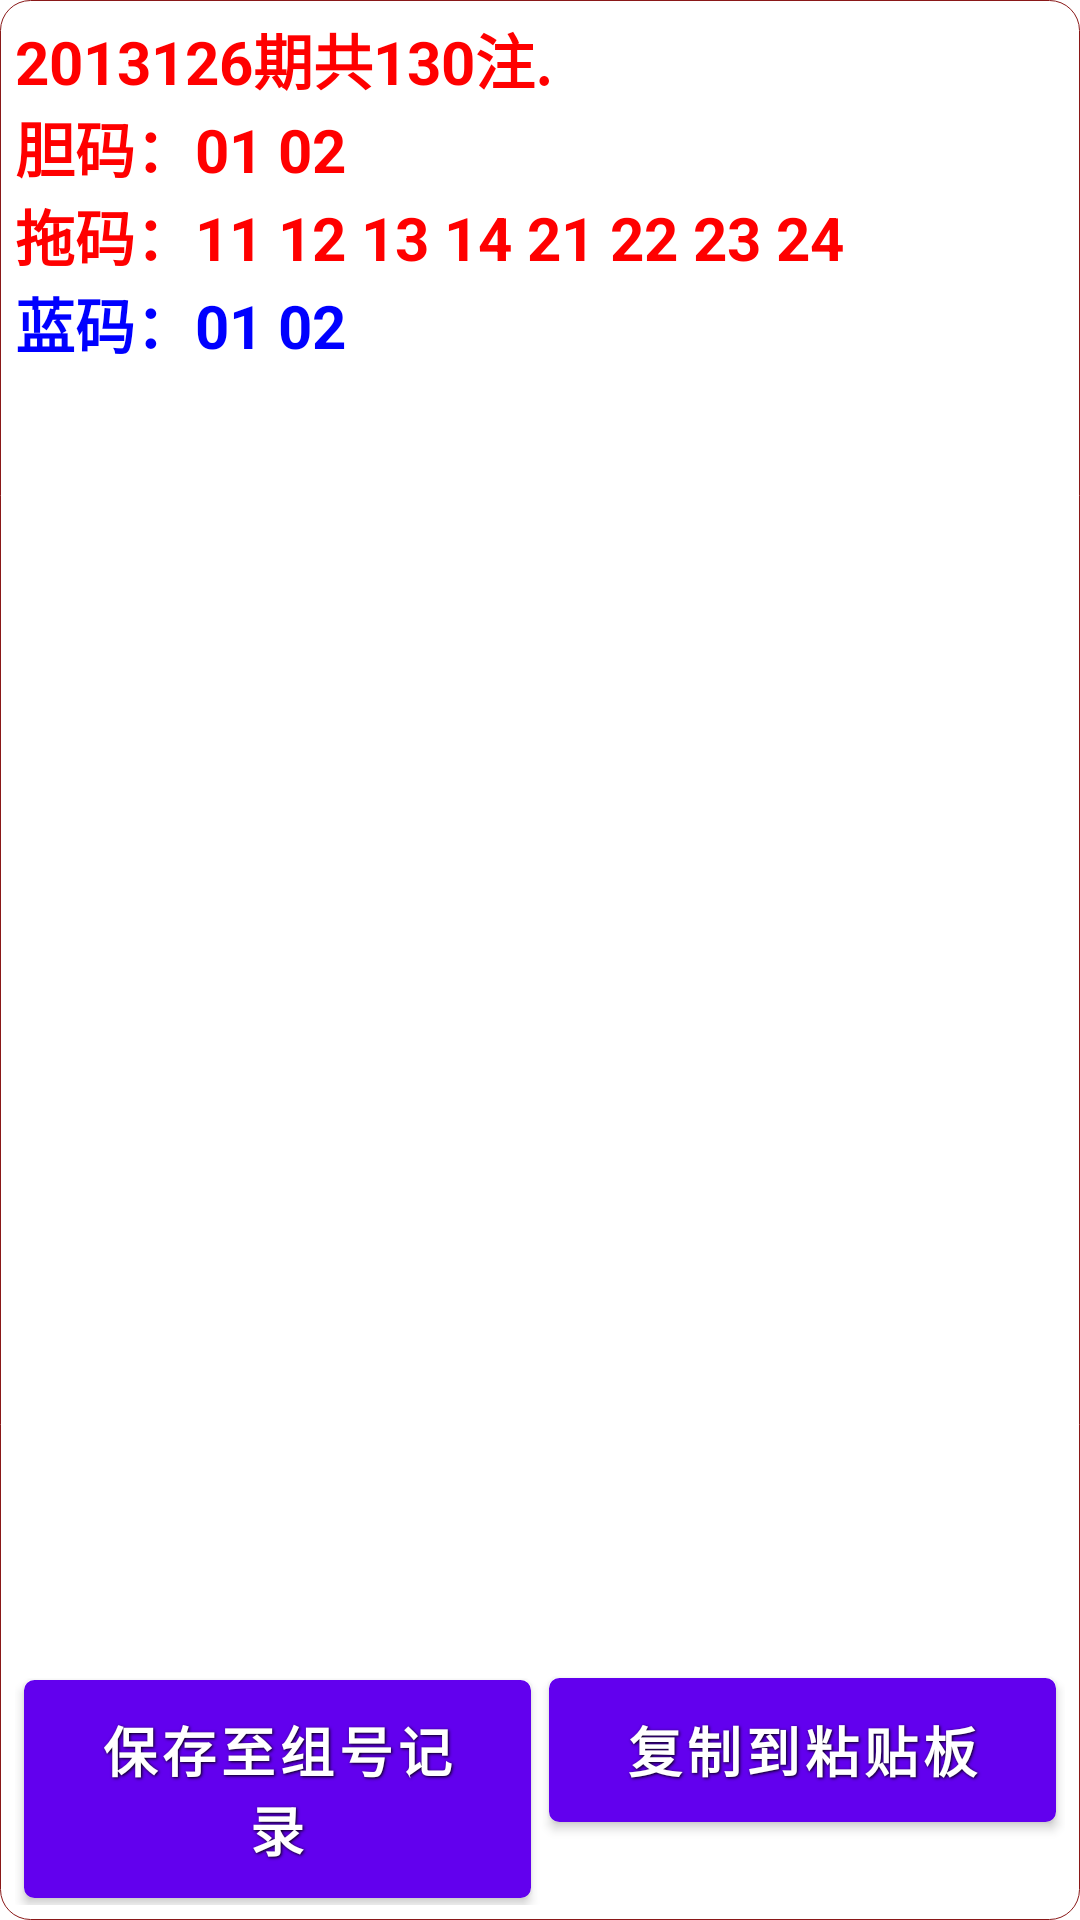

This screen was rendered from an Android layout file. Write that file and the resources it references.
<!-- AndroidManifest.xml: fallback theme Theme.MaterialComponents.DayNight.NoActionBar -->
<!-- res/layout/result_dantuo_combine.xml -->
<RelativeLayout xmlns:android="http://schemas.android.com/apk/res/android"
    android:layout_width="fill_parent"
    android:layout_height="fill_parent"
    android:background="@drawable/corner_view"
    android:orientation="vertical" >

    <TextView
        android:id="@+id/result_cnt_title"
        android:layout_width="fill_parent"
        android:layout_height="wrap_content"
        android:layout_alignParentTop="true"
        android:text="2013126期共130注."
        android:textColor="#FF0000"
        android:textSize="20sp"
        android:textStyle="bold" />

    <LinearLayout
        android:id="@+id/result_op_container"
        android:layout_width="fill_parent"
        android:layout_height="wrap_content"
        android:layout_alignParentBottom="true"
        android:orientation="horizontal" >

        <Button
            android:id="@+id/save_result_btn"
            style="@style/ButtonSmallText"
            android:layout_width="fill_parent"
            android:layout_height="wrap_content"
            android:layout_alignParentBottom="true"
            android:background="@drawable/small_red_btn"
            android:gravity="center"
            android:layout_weight="1"
            android:text="保存至组号记录" />

        <Button
            android:id="@+id/copy_result_btn"
            style="@style/ButtonSmallText"
            android:layout_width="fill_parent"
            android:layout_height="wrap_content"
            android:layout_alignParentBottom="true"
            android:background="@drawable/small_red_btn"
            android:gravity="center"
            android:layout_weight="1"
            android:text="复制到粘贴板" />
            
    </LinearLayout>

    <LinearLayout
        android:id="@+id/result_containter"
        android:layout_width="fill_parent"
        android:layout_height="fill_parent"
        android:layout_above="@id/result_op_container"
        android:layout_below="@id/result_cnt_title"
        android:orientation="vertical" >
 
    <TextView
        android:id="@+id/dan_red_str"
        android:layout_width="fill_parent"
        android:layout_height="wrap_content"
        android:layout_alignParentTop="true"
        android:text="胆码：01 02"
        android:textColor="#FF0000"
        android:textSize="20sp"
        android:textStyle="bold" />
    <TextView
        android:id="@+id/tuo_red_str"
        android:layout_width="fill_parent"
        android:layout_height="wrap_content"
        android:text="拖码：11 12 13 14 21 22 23 24" 
        android:textColor="#FF0000"
        android:textSize="20sp"
        android:textStyle="bold" />
    <TextView
        android:id="@+id/blue_str"
        android:layout_width="fill_parent"
        android:layout_height="wrap_content"
        android:layout_alignParentTop="true"
        android:text="蓝码：01 02"
        android:textColor="#0000FF"
        android:textSize="20sp"
        android:textStyle="bold" />
        
        <ListView
            android:id="@+id/result_list_view"
            android:layout_width="fill_parent"
            android:layout_height="0dp"
            android:layout_weight="1"
            android:drawSelectorOnTop="false"
            android:fastScrollEnabled="true" />

        <TextView
            android:id="@id/android:empty"
            android:layout_width="fill_parent"
            android:layout_height="fill_parent"
            android:gravity="center"
            android:text="" />
    </LinearLayout>

</RelativeLayout>
<!-- resources referenced by this layout -->
<resources>
  <!-- drawable corner_view (drawable) -->
  <?xml version="1.0" encoding="utf-8"?>
  <shape xmlns:android="http://schemas.android.com/apk/res/android" >
  
  
      
      <stroke android:width="1px"
          android:color="#8A1818" />
      
      <corners android:radius="10dp" />
  
      <padding
          android:bottom="5dp"
          android:left="5dp"
          android:right="5dp"
          android:top="5dp" />
  
  </shape>
  <!-- drawable small_red_btn (drawable) -->
  <?xml version="1.0" encoding="utf-8"?>
  <selector xmlns:android="http://schemas.android.com/apk/res/android">
  
      <item android:state_pressed="true"><shape>
              <solid android:color="#A44b4b" /> 
              <stroke android:width="1dp" android:color="#992f2f" />
  
              <corners android:radius="3dp" />
  
              <padding android:bottom="8dp" android:left="8dp" android:right="8dp" android:top="8dp" />
          </shape></item>
      <item><shape>
              <gradient android:angle="270" android:endColor="#992f2f" android:startColor="#ef4444" />
  
              <stroke android:width="1dp" android:color="#992f2f" />
  
              <corners android:radius="3dp" />
  
              <padding android:bottom="8dp" android:left="8dp" android:right="8dp" android:top="8dp" />
          </shape></item>
  
  </selector>
  <style name="ButtonSmallText">
          <item name="android:layout_width">fill_parent</item>
          <item name="android:layout_height">wrap_content</item>
          <item name="android:textColor">#ffffff</item>
          <item name="android:gravity">center</item>
          <item name="android:layout_margin">3dp</item>
          <item name="android:textSize">18sp</item>
          <item name="android:textStyle">bold</item>
          <item name="android:shadowColor">#000000</item>
          <item name="android:shadowDx">1</item>
          <item name="android:shadowDy">1</item>
          <item name="android:shadowRadius">2</item>
      </style>
</resources>
